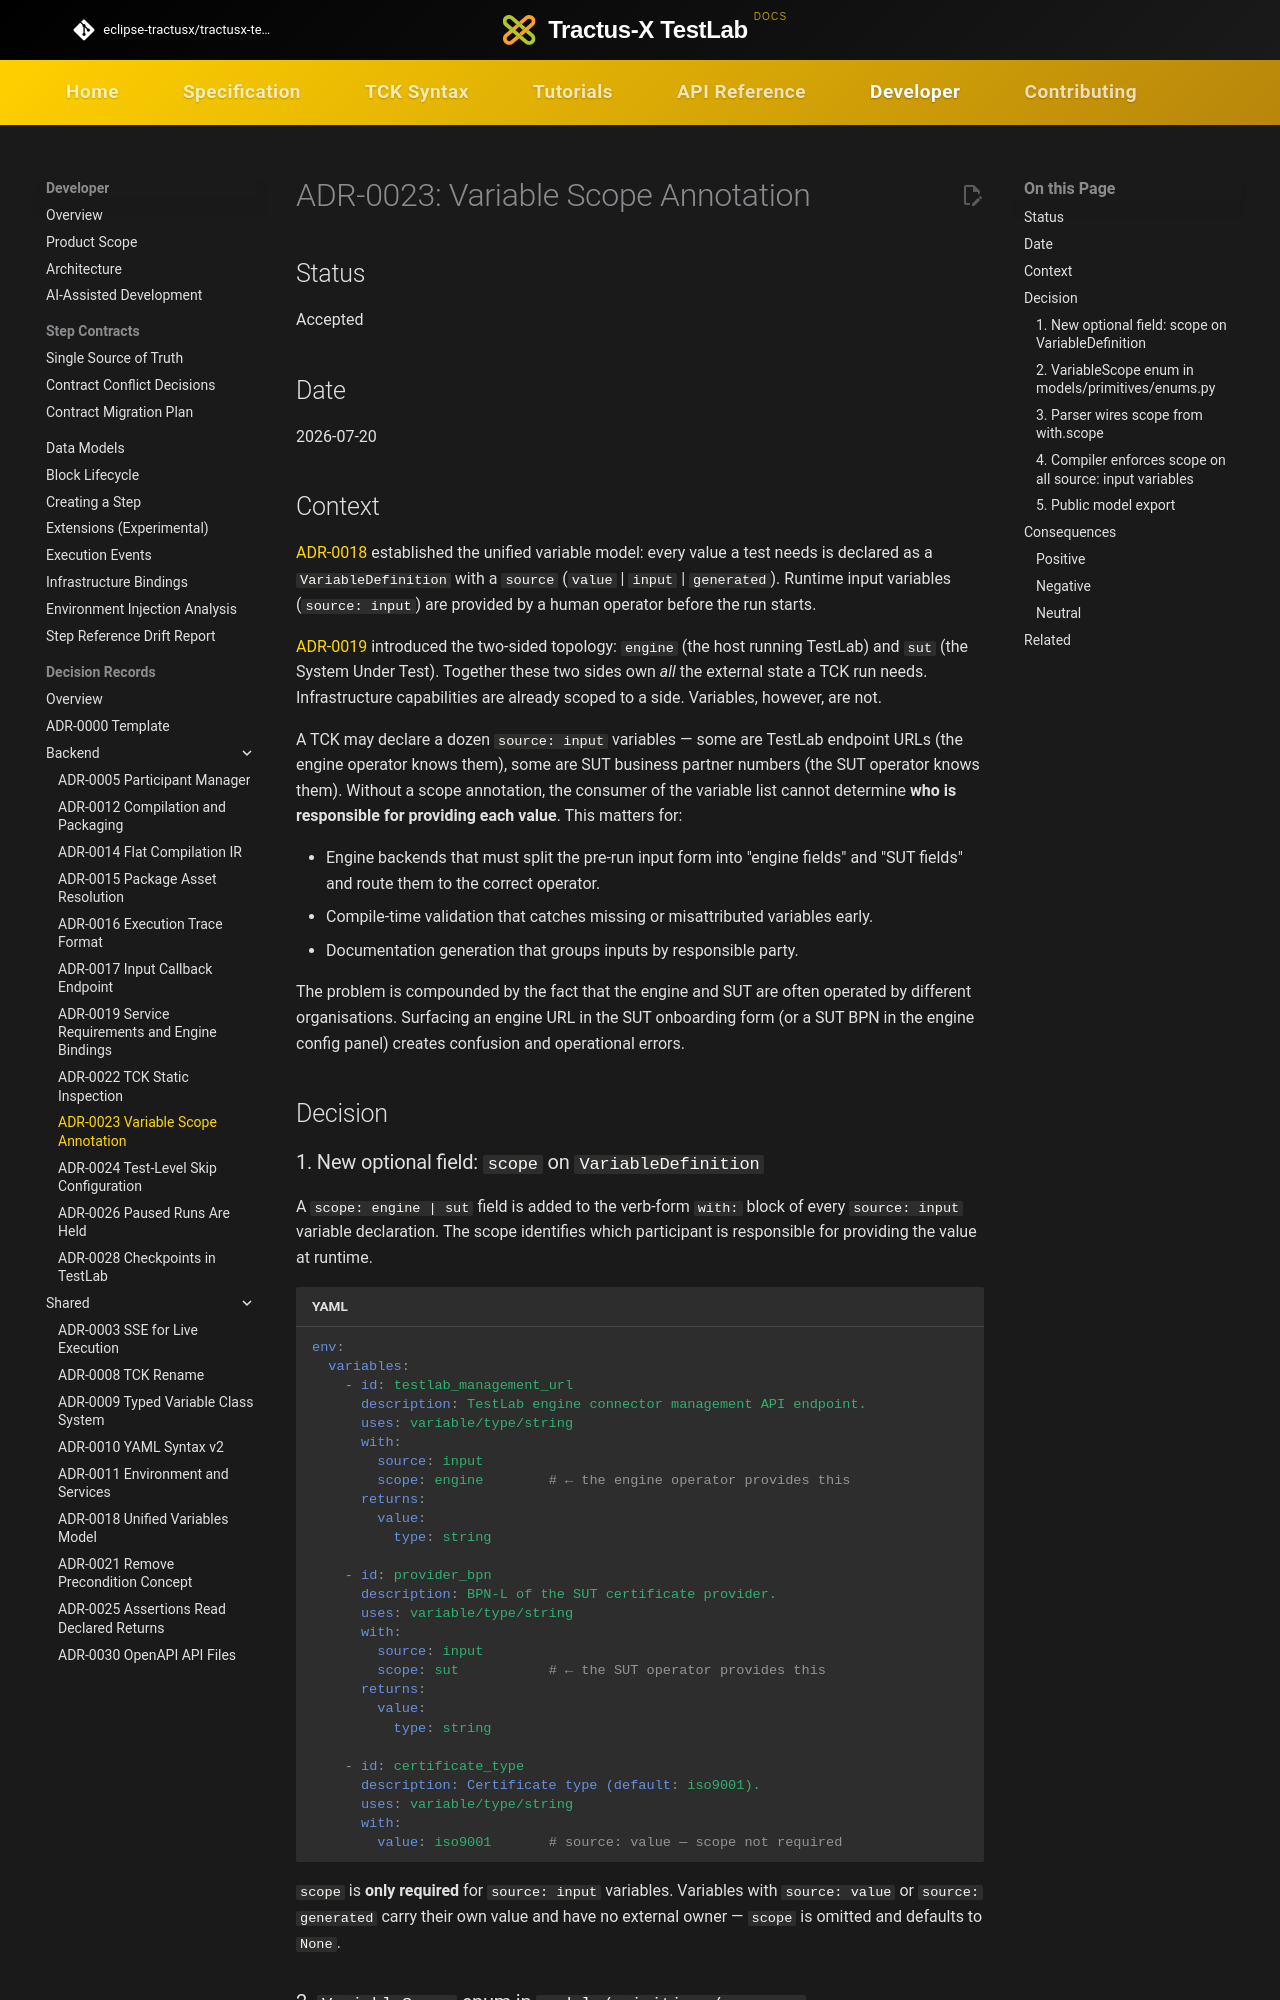

repository: eclipse-tractusx/tractusx-testlab · page: developer/decision-records/backend/ADR-0023-variable-scope-annotation/index.html · generator: mkdocs

<!--
 Eclipse Tractus-X - Tractus-X TestLab

 Copyright (c) 2026 Contributors to the Eclipse Foundation

 See the NOTICE file(s) distributed with this work for additional
 information regarding copyright ownership.

 This work is made available under the terms of the
 Creative Commons Attribution 4.0 International (CC-BY-4.0) license,
 which is available at
 https://creativecommons.org/licenses/by/4.0/legalcode.

 SPDX-License-Identifier: CC-BY-4.0
-->
<!-- This code was partially generated using artificial intelligence (AI) (Tool: Copilot, Model: Claude Sonnet 4.6). -->
<!-- It was reviewed and tested by a human committer. -->

# ADR-0023: Variable Scope Annotation

## Status

Accepted

## Date

2026-07-20

## Context

[ADR-0018](../shared/ADR-0018-unified-variables-model.md) established the unified variable
model: every value a test needs is declared as a `VariableDefinition` with a `source`
(`value` | `input` | `generated`). Runtime input variables (`source: input`) are provided
by a human operator before the run starts.

[ADR-0019](ADR-0019-service-requirements-and-engine-bindings.md) introduced the two-sided
topology: `engine` (the host running TestLab) and `sut` (the System Under Test). Together
these two sides own *all* the external state a TCK run needs. Infrastructure capabilities
are already scoped to a side. Variables, however, are not.

A TCK may declare a dozen `source: input` variables — some are TestLab endpoint URLs (the
engine operator knows them), some are SUT business partner numbers (the SUT operator knows
them). Without a scope annotation, the consumer of the variable list cannot determine **who
is responsible for providing each value**. This matters for:

- Engine backends that must split the pre-run input form into "engine fields" and "SUT
  fields" and route them to the correct operator.
- Compile-time validation that catches missing or misattributed variables early.
- Documentation generation that groups inputs by responsible party.

The problem is compounded by the fact that the engine and SUT are often operated by different
organisations. Surfacing an engine URL in the SUT onboarding form (or a SUT BPN in the engine
config panel) creates confusion and operational errors.

## Decision
